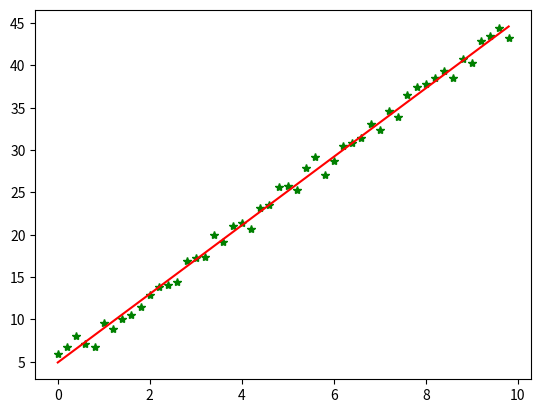

Source code (Python):
#!/usr/bin/python  
#coding=utf-8  
import numpy as np  
from scipy import stats  
import matplotlib.pyplot as plt  
  
# 构造训练数据  
x = np.arange(0., 10., 0.2)  
m = len(x)  # 训练数据点数目  
x0 = np.full(m, 1.0)  
input_data = np.vstack([x0, x]).T  # 将偏置b作为权向量的第一个分量  
target_data = 4 * x + 5 + np.random.randn(m)  
  
# 两种终止条件  
loop_max = 10000  # 最大迭代次数(防止死循环)  
epsilon = 1e-3  
  
# 初始化权值  
np.random.seed(0)  
theta = np.random.randn(2)  
# w = np.zeros(2)  
  
alpha = 0.001  # 步长(注意取值过大会导致振荡,过小收敛速度变慢)  
diff = 0.  
error = np.zeros(2)  
count = 0  # 循环次数  
finish = 0  # 终止标志  
######-随机梯度下降算法  
while count < loop_max:  
    count += 1  
  
    # 遍历训练数据集，不断更新权值  
    for i in range(m):  
        diff = np.dot(theta, input_data[i]) - target_data[i]  # 训练集代入,计算误差值  
  
        # 采用随机梯度下降算法,更新一次权值只使用一组训练数据  
        theta = theta - alpha * diff * input_data[i]  
  
        # ------------------------------终止条件判断-----------------------------------------  
        # 若没终止，则继续读取样本进行处理，如果所有样本都读取完毕了,则循环重新从头开始读取样本进行处理。  
  
    # ----------------------------------终止条件判断-----------------------------------------  
    # 注意：有多种迭代终止条件，和判断语句的位置。终止判断可以放在权值向量更新一次后,也可以放在更新m次后。  
    if np.linalg.norm(theta - error) < epsilon:     # 终止条件：前后两次计算出的权向量的绝对误差充分小  
        finish = 1  
        break  
    else:  
        error = theta  
print('loop count = %d' % count,  '\tw:',theta)  
  
  
# check with scipy linear regression  
slope, intercept, r_value, p_value, slope_std_error = stats.linregress(x, target_data)  
print('intercept = %s slope = %s' % (intercept, slope))  
  
plt.plot(x, target_data, 'g*')  
plt.plot(x, theta[1] * x + theta[0], 'r')  
plt.show()  